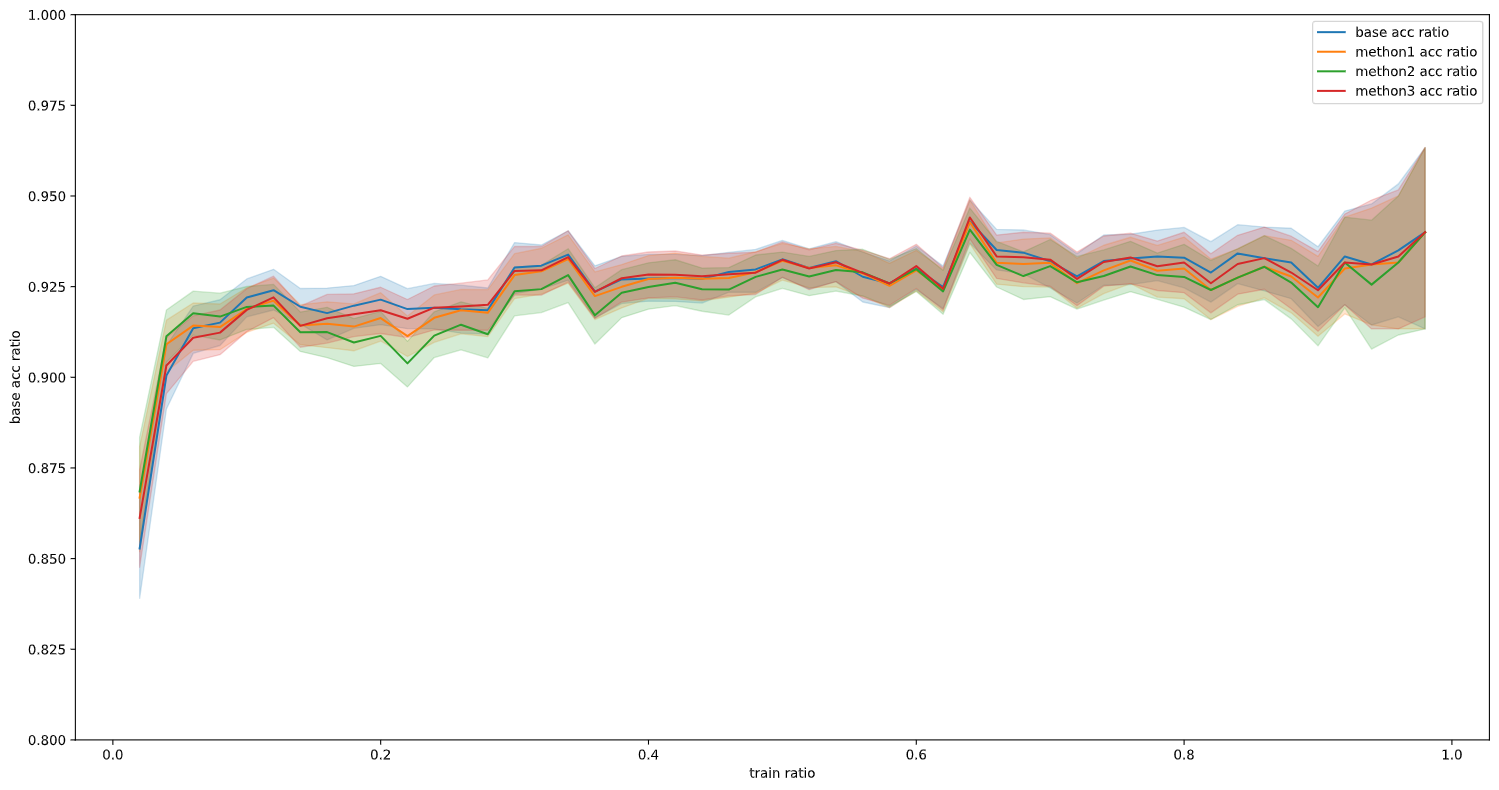

The file beside this chart, header and first rows:
, train ratio, base acc ratio, methon1 acc ratio, methon2 acc ratio, methon3 acc ratio
0, 0.02, 0.8299, 0.8435, 0.8435, 0.8435
1, 0.02, 0.7551, 0.6122, 0.6395, 0.7347
2, 0.02, 0.9184, 0.9252, 0.9252, 0.9184
3, 0.02, 0.8844, 0.8912, 0.8912, 0.8844
4, 0.02, 0.7143, 0.7619, 0.8095, 0.7347
5, 0.02, 0.9388, 0.9388, 0.9388, 0.9456
6, 0.02, 0.8776, 0.8912, 0.8912, 0.8844
7, 0.02, 0.9184, 0.9116, 0.9116, 0.9184
8, 0.02, 0.8503, 0.8367, 0.8435, 0.8503
9, 0.02, 0.7551, 0.7347, 0.7347, 0.7415
10, 0.02, 0.9116, 0.9252, 0.9252, 0.932
11, 0.02, 0.8776, 0.8844, 0.8776, 0.8776
12, 0.02, 0.6463, 0.7007, 0.7007, 0.6871
13, 0.02, 0.8503, 0.8912, 0.8912, 0.8707
14, 0.02, 0.8435, 0.8776, 0.8776, 0.8503
15, 0.02, 0.8299, 0.8231, 0.8231, 0.8299
16, 0.02, 0.9116, 0.932, 0.9388, 0.9252
17, 0.02, 0.8912, 0.898, 0.8912, 0.898
18, 0.02, 0.9252, 0.9456, 0.9524, 0.9388
19, 0.02, 0.7483, 0.7551, 0.7551, 0.7687
20, 0.02, 0.9048, 0.9252, 0.9252, 0.932
21, 0.02, 0.7687, 0.8095, 0.8095, 0.7891
22, 0.02, 0.8571, 0.8707, 0.8776, 0.8707
23, 0.02, 0.8707, 0.932, 0.932, 0.9184
24, 0.02, 0.8571, 0.8912, 0.898, 0.8639
25, 0.02, 0.7891, 0.8163, 0.8163, 0.7891
26, 0.02, 0.8639, 0.8707, 0.8707, 0.8707
27, 0.02, 0.9252, 0.9184, 0.9184, 0.9184
28, 0.02, 0.8367, 0.8299, 0.8299, 0.8367
29, 0.02, 0.6871, 0.6803, 0.6735, 0.6871
30, 0.02, 0.7891, 0.7891, 0.7891, 0.7891
31, 0.02, 0.7891, 0.8095, 0.8163, 0.8163
32, 0.02, 0.8844, 0.8912, 0.898, 0.9048
33, 0.02, 0.9728, 0.9592, 0.966, 0.9728
34, 0.02, 0.8707, 0.8844, 0.8776, 0.8707
35, 0.02, 0.8231, 0.8299, 0.8299, 0.8231
36, 0.02, 0.8503, 0.8571, 0.8571, 0.8435
37, 0.02, 0.9048, 0.8912, 0.898, 0.8912
38, 0.02, 0.8912, 0.9116, 0.9184, 0.9116
39, 0.02, 0.8912, 0.9048, 0.9048, 0.898
40, 0.02, 0.7823, 0.8095, 0.8095, 0.7891
41, 0.02, 0.8844, 0.8844, 0.9048, 0.8776
42, 0.02, 0.9524, 0.9524, 0.9524, 0.9524
43, 0.02, 0.8776, 0.9048, 0.9116, 0.9048
44, 0.02, 0.8027, 0.8707, 0.898, 0.8367
45, 0.02, 0.8707, 0.8844, 0.8844, 0.8844
46, 0.02, 0.932, 0.932, 0.9456, 0.9388
47, 0.02, 0.898, 0.8912, 0.8912, 0.898
48, 0.02, 0.8435, 0.8435, 0.8503, 0.8571
49, 0.02, 0.8844, 0.9048, 0.9048, 0.898
50, 0.02, 0.9388, 0.9592, 0.9592, 0.9592
51, 0.02, 0.8299, 0.8912, 0.8912, 0.8367
52, 0.02, 0.9048, 0.8639, 0.8707, 0.8912
53, 0.02, 0.9184, 0.9252, 0.9252, 0.932
54, 0.02, 0.8095, 0.8367, 0.8367, 0.8095
55, 0.02, 0.9048, 0.9116, 0.9116, 0.9116
56, 0.02, 0.6463, 0.7483, 0.7211, 0.6803
57, 0.02, 0.8639, 0.898, 0.898, 0.8844
58, 0.02, 0.9388, 0.9592, 0.9592, 0.9524
59, 0.02, 0.9116, 0.9524, 0.9524, 0.9184
... 4,840 more rows
